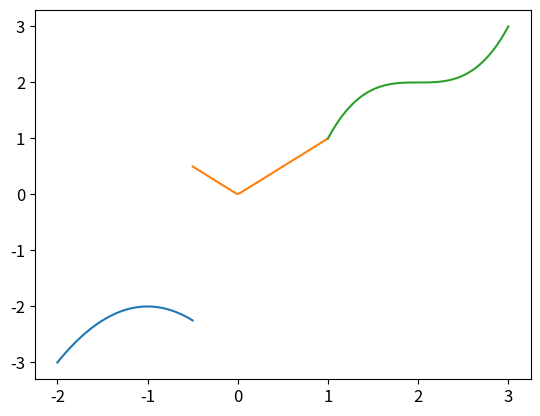

Recreate this plot in Python.
import matplotlib as mpl
import matplotlib.pyplot as plt
import numpy as np

plt.rcParams.update({
     "font.size": 12,
     "figure.dpi": 300
     })

# figure
fig = plt.figure(dpi=300)
# axis
ax = fig.add_subplot()
# -2 <= x < -0.5
x = np.linspace(-2, -0.5)
ax.plot(x, -(x+1)**2-2)
# -0.5 <= x < 1
x = np.linspace(-0.5, 1)
ax.plot(x, np.fabs(x))
# 1 <= x < 3
x = np.linspace(1, 3)
ax.plot(x, (x-2)**3+2)
# display
plt.savefig('fig.png', bbox_inches='tight')
plt.show()
